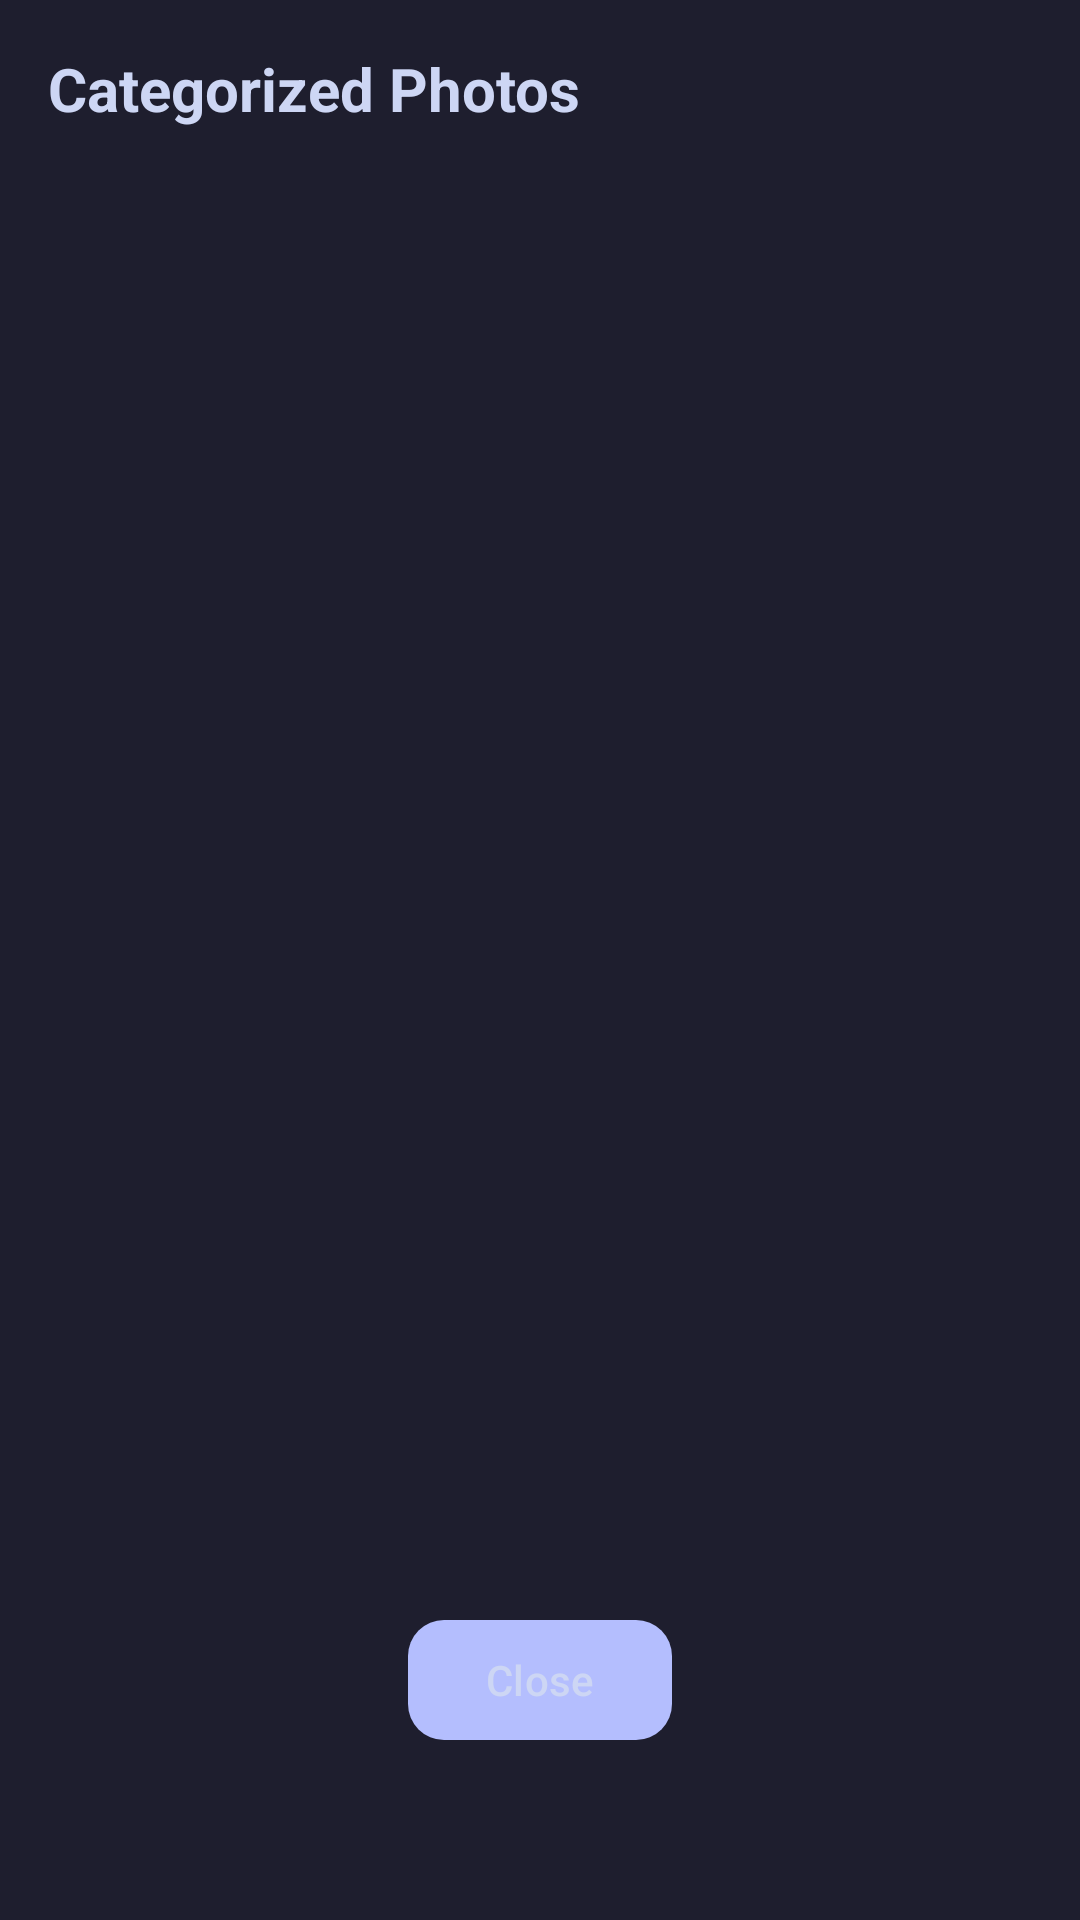

Here is an Android app screen rendered from its layout file. Give the layout XML and the strings, colors and styles it references.
<!-- AndroidManifest.xml: application theme Theme.Snapy -->
<!-- res/layout/dialog_categories.xml -->
<?xml version="1.0" encoding="utf-8"?>
<androidx.constraintlayout.widget.ConstraintLayout xmlns:android="http://schemas.android.com/apk/res/android"
    xmlns:app="http://schemas.android.com/apk/res-auto"
    android:layout_width="match_parent"
    android:layout_height="wrap_content"
    android:background="@drawable/bglogin_snapswap"
    android:minHeight="400dp"
    android:maxHeight="600dp"
    android:padding="16dp">

    <TextView
        android:id="@+id/titleTextView"
        android:layout_width="wrap_content"
        android:layout_height="wrap_content"
        android:text="Categorized Photos"
        android:textColor="@color/white"
        android:textSize="20sp"
        android:textStyle="bold"
        app:layout_constraintStart_toStartOf="parent"
        app:layout_constraintTop_toTopOf="parent" />

    <androidx.core.widget.NestedScrollView
        android:layout_width="match_parent"
        android:layout_height="0dp"
        android:layout_marginTop="16dp"
        android:layout_marginBottom="16dp"
        android:fillViewport="true"
        app:layout_constraintBottom_toTopOf="@id/btnClose"
        app:layout_constraintTop_toBottomOf="@id/titleTextView">

        <androidx.recyclerview.widget.RecyclerView
            android:id="@+id/categoriesRecyclerView"
            android:layout_width="match_parent"
            android:layout_height="wrap_content"
            android:clipToPadding="false"
            android:padding="8dp" />

    </androidx.core.widget.NestedScrollView>

    <com.google.android.material.button.MaterialButton
        android:id="@+id/btnClose"
        android:layout_width="wrap_content"
        android:layout_height="wrap_content"
        android:text="Close"
        android:textColor="@color/white"
        app:backgroundTint="@color/purplish_pink"
        app:cornerRadius="12dp"
        app:layout_constraintBottom_toBottomOf="parent"
        app:layout_constraintEnd_toEndOf="parent"
        app:layout_constraintStart_toStartOf="parent" />

</androidx.constraintlayout.widget.ConstraintLayout>
<!-- resources referenced by this layout -->
<resources>
  <color name="purplish_pink">#B4BEFE</color>
  <color name="white">#CDD6F4</color>
  <style name="Theme.Snapy" parent="Base.Theme.Snapy">
          <item name="materialButtonStyle">@style/Widget.Snapy.Button</item>
          <item name="materialCardViewStyle">@style/Widget.Snapy.CardView</item>
      </style>
  <style name="Base.Theme.Snapy" parent="Theme.Material3.DayNight.NoActionBar">
          <item name="colorPrimary">@color/lavender_pink</item>
          <item name="colorSecondary">@color/lavender_pink_soft</item>
          <item name="android:windowBackground">@color/cat_base</item>
          <item name="android:statusBarColor">@color/cat_base</item>
          <item name="android:navigationBarColor">@color/cat_base</item>
  
          
          <item name="textAppearanceHeadlineMedium">@style/TextAppearance.Snapy.Headline</item>
      </style>
  <style name="Widget.Snapy.Button" parent="Widget.Material3.Button">
          <item name="cornerRadius">28dp</item> 
          <item name="backgroundTint">@color/cat_surface0</item>
          <item name="android:textAllCaps">false</item>
          <item name="android:textColor">@color/cat_text</item>
          <item name="android:insetTop">0dp</item>
          <item name="android:insetBottom">0dp</item>
          <item name="rippleColor">@color/cat_surface1</item>
      </style>
  <style name="Widget.Snapy.CardView" parent="Widget.Material3.CardView.Elevated">
          <item name="cardBackgroundColor">@color/cat_surface1</item>
          <item name="cardCornerRadius">32dp</item>
          <item name="cardElevation">6dp</item>
          <item name="strokeWidth">2dp</item>
          <item name="strokeColor">@color/lavender_pink</item>
      </style>
  <color name="lavender_pink">#EBA0E0</color>
  <color name="lavender_pink_soft">#F5C2E7</color>
  <color name="cat_base">#1E1E2E</color>
  <style name="TextAppearance.Snapy.Headline" parent="TextAppearance.Material3.HeadlineMedium">
          <item name="android:textColor">@color/cat_text</item>
          <item name="android:textStyle">bold</item>
          <item name="android:fontFamily">sans-serif-medium</item>
      </style>
  <color name="cat_surface0">#313244</color>
  <color name="cat_text">#CDD6F4</color>
  <color name="cat_surface1">#45475A</color>
</resources>
